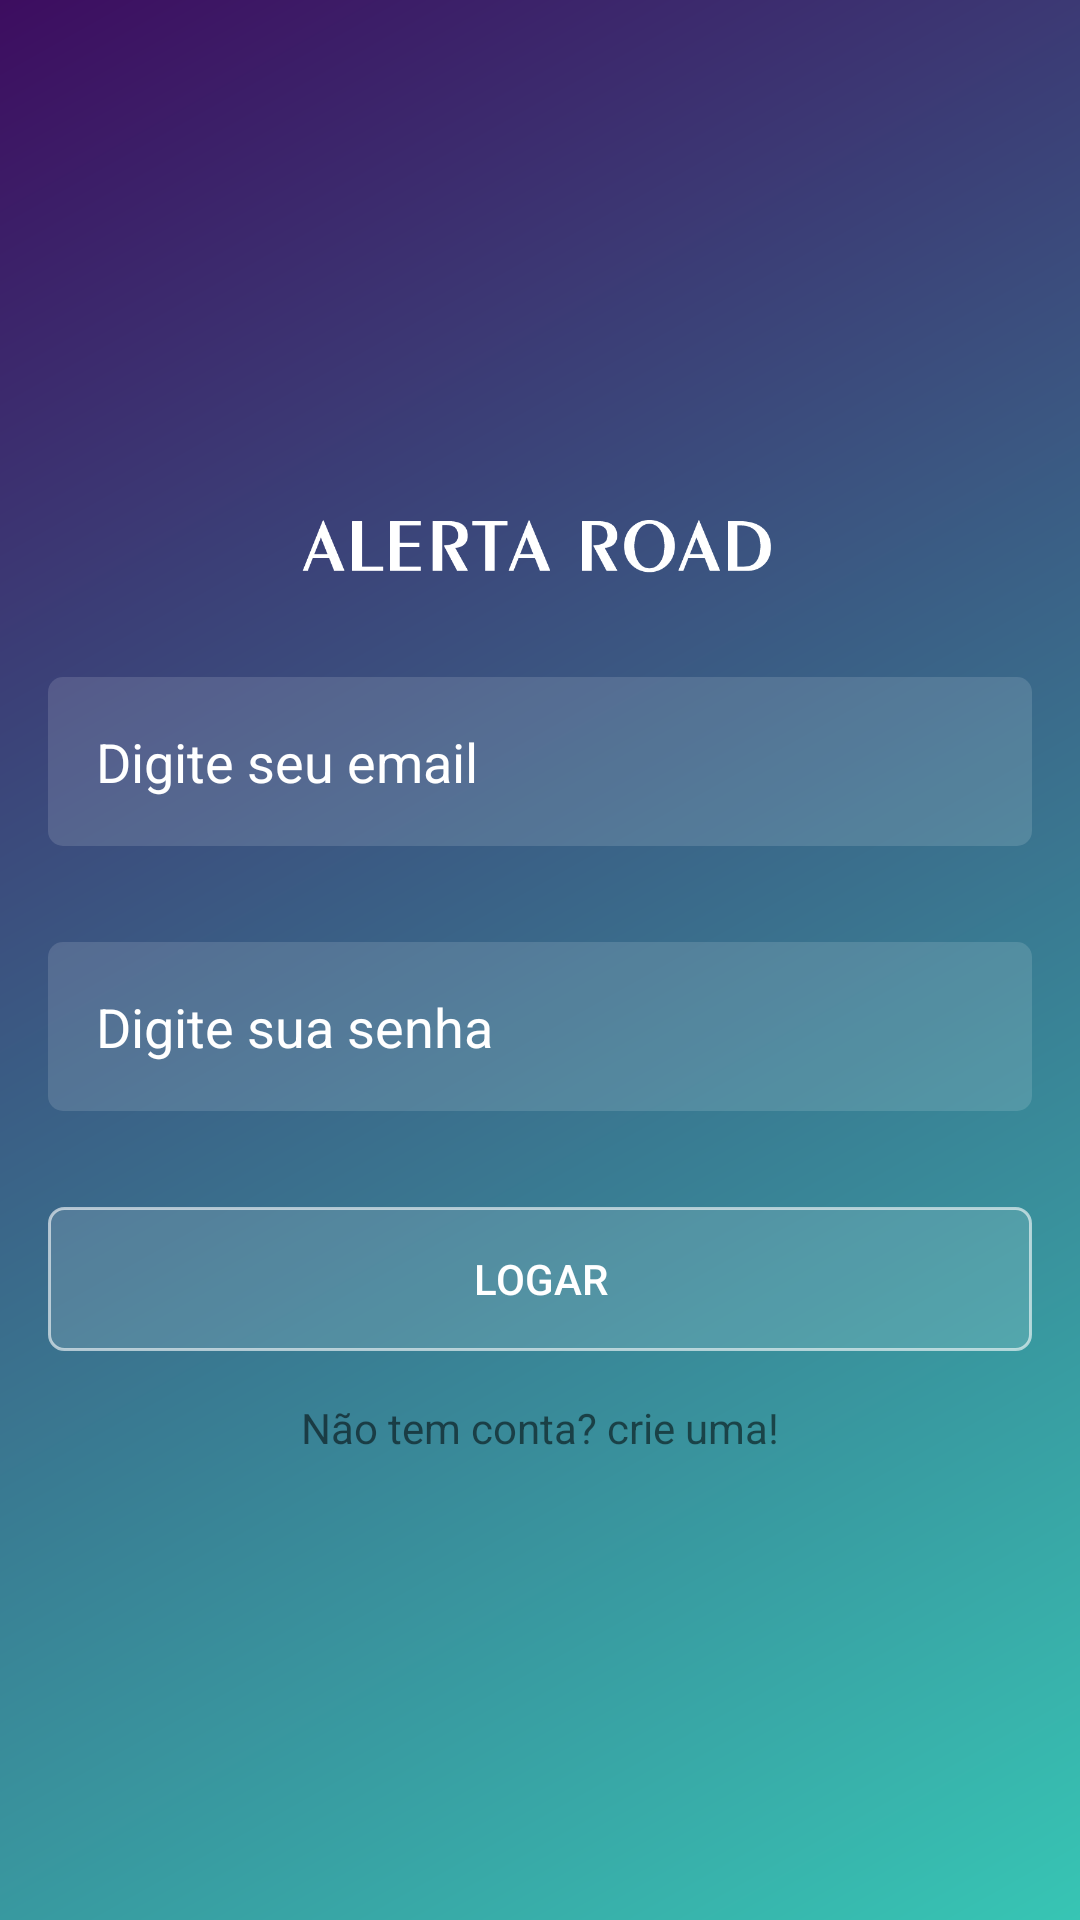

Android layout source for this screen:
<!-- AndroidManifest.xml: application theme AppTheme -->
<!-- res/layout/activity_login.xml -->
<?xml version="1.0" encoding="utf-8"?>
<RelativeLayout xmlns:android="http://schemas.android.com/apk/res/android"
    xmlns:app="http://schemas.android.com/apk/res-auto"
    xmlns:tools="http://schemas.android.com/tools"
    android:layout_width="match_parent"
    android:layout_height="match_parent"
    android:background="@drawable/fundo_degrade"
    android:gravity="center_vertical|center_horizontal"
    tools:context="com.example.sandro.alertaburaco.LoginActivity">


    <ImageView
        android:layout_width="160dp"
        android:layout_height="55dp"
        android:background="@drawable/logo"
        android:id="@+id/imageView"
        android:layout_alignParentTop="true"
        android:layout_centerHorizontal="true" />

    <EditText
        android:layout_width="match_parent"
        android:layout_height="wrap_content"
        android:background="@drawable/fundo_caixa_texto"
        android:padding="16dp"
        android:layout_margin="16dp"
        android:textColor="@android:color/white"
        android:textColorHint="@android:color/white"
        android:hint="@string/digite_seu_email_login"
        android:id="@+id/edit_login_email"
        android:layout_below="@+id/imageView"
        android:layout_alignParentLeft="true"
        android:layout_alignParentStart="true"
        android:layout_marginTop="10dp" />

    <EditText
        android:layout_width="match_parent"
        android:layout_height="wrap_content"
        android:background="@drawable/fundo_caixa_texto"
        android:padding="16dp"
        android:textColor="@android:color/white"
        android:textColorHint="@android:color/white"
        android:hint="Digite sua senha"
        android:inputType="textPassword"
        android:layout_margin="16dp"
        android:ems="10"
        android:id="@+id/edit_login_senha"
        android:layout_below="@+id/edit_login_email"
        android:layout_alignParentLeft="true"
        android:layout_alignParentStart="true"
        android:layout_marginTop="10dp" />

    <Button
        android:layout_width="match_parent"
        android:layout_height="wrap_content"
        android:background="@drawable/fundo_botao"
        android:text="@string/botao_logar"
        android:id="@+id/button_logar"
        android:layout_below="@+id/edit_login_senha"
        android:layout_alignParentRight="true"
        android:layout_alignParentEnd="true"
        android:layout_marginTop="23dp"
        android:layout_margin="16dp"
        android:theme="@style/botao"/>

    <TextView
        android:layout_width="wrap_content"
        android:layout_height="wrap_content"
        android:textAppearance="?android:attr/textAppearanceSmall"
        android:text="@string/crie_conta"
        android:id="@+id/textView"
        android:layout_below="@+id/button_logar"
        android:layout_centerHorizontal="true"
        android:onClick="abrirCadastroUser" />

</RelativeLayout>
<!-- resources referenced by this layout -->
<resources>
  <!-- drawable fundo_botao (drawable) -->
  <?xml version="1.0" encoding="utf-8"?>
  <shape xmlns:android="http://schemas.android.com/apk/res/android"
      android:shape="rectangle">
      <solid android:color="#22FFFFFF"></solid>
      <corners android:radius="5dp"></corners>
      <stroke android:width="1dp" android:color="#99FFFFFF"></stroke>
  </shape>
  <!-- drawable fundo_caixa_texto (drawable) -->
  <?xml version="1.0" encoding="utf-8"?>
  <shape xmlns:android="http://schemas.android.com/apk/res/android"
      android:shape="rectangle">
      <solid android:color="#22FFFFFF"></solid>
      <corners android:radius="5dp"></corners>
  </shape>
  <!-- drawable fundo_degrade (drawable) -->
  <?xml version="1.0" encoding="utf-8"?>
  <shape xmlns:android="http://schemas.android.com/apk/res/android"
      android:shape="rectangle">
      <gradient
          android:startColor="#37c5b4"
          android:endColor="#3d0d60"
          android:angle="135"></gradient>
  </shape>
  <!-- drawable logo: png bitmap (drawable, 65408 bytes) -->
  <string name="botao_logar">Logar</string>
  <string name="crie_conta">Não tem conta? crie uma!</string>
  <string name="digite_seu_email_login">Digite seu email</string>
  <style name="botao" parent="Theme.AppCompat.Light">
          <item name="colorButtonNormal">@color/colorPrimaryDarker</item>
          <item name="colorControlHighlight">@color/colorPrimary</item>
          <item name="android:textColor">@android:color/white</item>
      </style>
  <style name="AppTheme" parent="Theme.AppCompat.Light.DarkActionBar">
          
          <item name="colorPrimary">@color/colorPrimary</item>
          <item name="colorPrimaryDark">@color/colorPrimaryDark</item>
          <item name="colorAccent">@color/colorAccent</item>
      </style>
  <color name="colorPrimaryDarker">#023933</color>
  <color name="colorPrimary">#3F51B5</color>
  <color name="colorPrimaryDark">#303F9F</color>
  <color name="colorAccent">#FF4081</color>
</resources>
